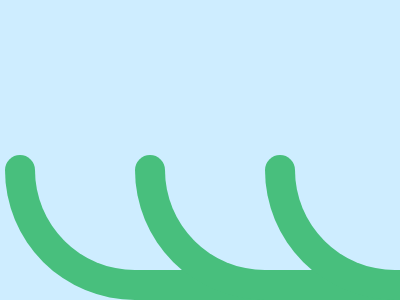

Reproduce this picture with HTML and CSS.

<div>
    <i A>
        <i B></i>
    </i>
    <i A C>
        <i B></i>
    </i>
    <i A D>
        <i B></i>
    </i>
</div>
<style>
    body {
        margin: 0;
        display: flex;
        justify-content: center;
        align-items: center;
        background: #CEEDFF;
    }

    div {
        width: 400;
        height: 300;
        position: relative;
        overflow: hidden;
    }

    [A] {
        position: absolute;
        width: 240;
        height: 100;
        border-left: 30px solid #48BF7D;
        border-bottom: 30px solid #48BF7D;
        border-radius: 0 0 0 150px;
        top: 170;
        left: 5;
    }

    [B] {
        position: absolute;
        width: 30;
        height: 15;
        background: #48BF7D;
        border-radius: 150px 150px 0 0;
        top: -15;
        left: -30;
    }

    [C] {
        left: 135;
    }

    [D] {
        left: 265;
    }
</style>
